Run: headless pygame with SDL's dummy video driver; simulated clock (each Clock.tick advances the game by its frame time, no real sleeping); random seed 0; keys injected as events and as key.get_pressed() state; no mouse input.
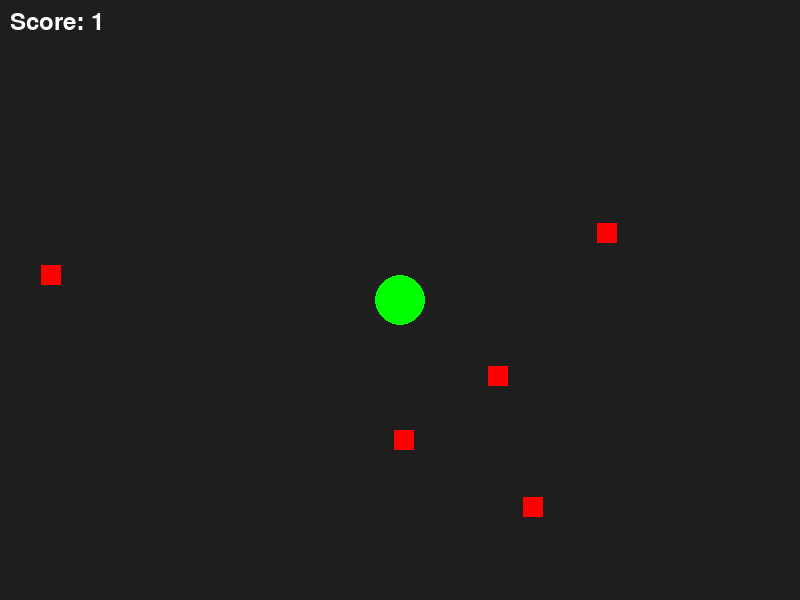
Frame 1 of 4 · flips 1–60 · no input
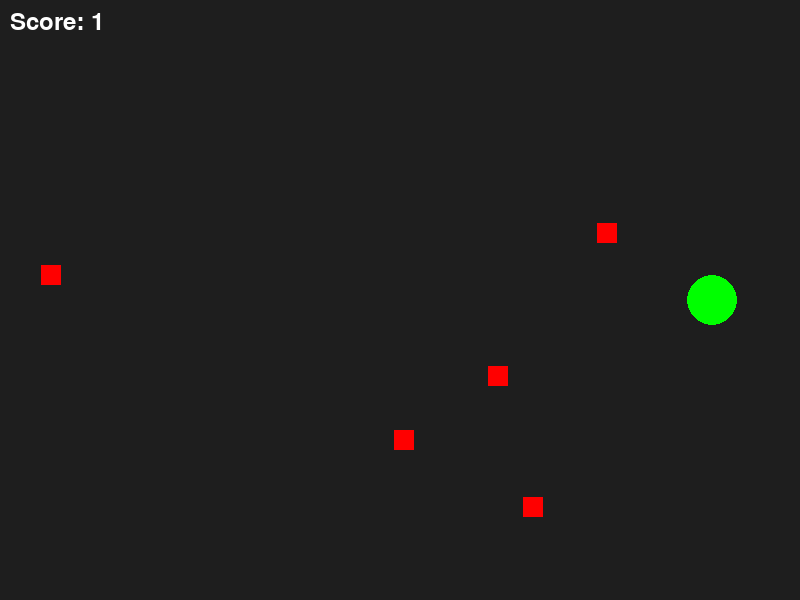
Frame 2 of 4 · flips 61–180 · tapped SPACE, RETURN · held RIGHT (→), D
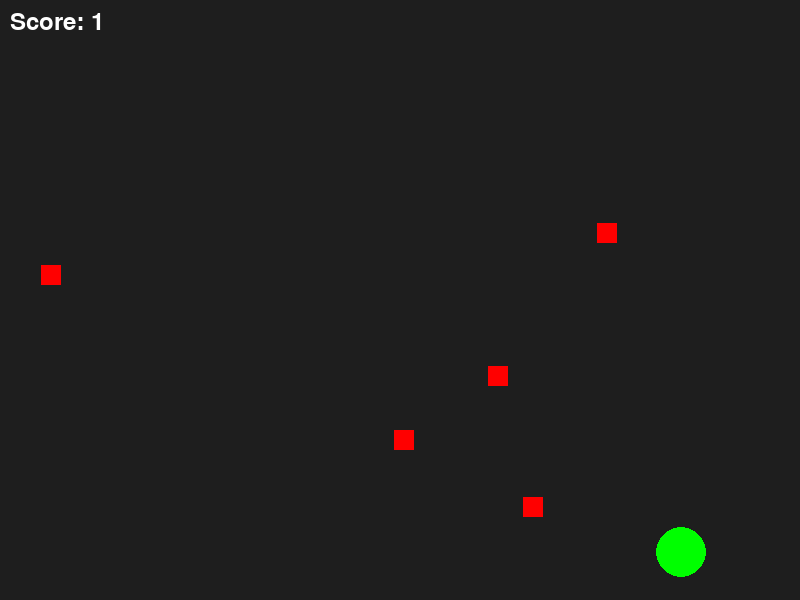
Frame 3 of 4 · flips 181–300 · held DOWN (↓), S
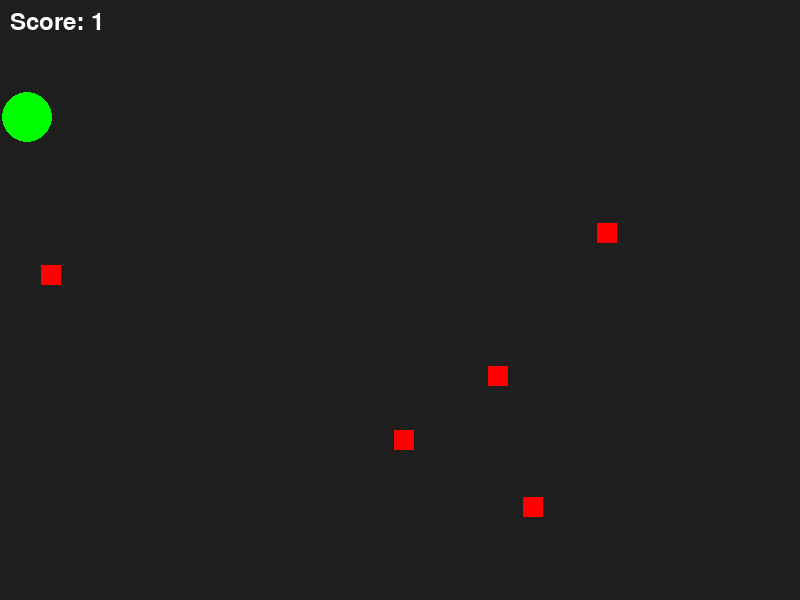
Frame 4 of 4 · flips 301–420 · held LEFT (←), A, UP (↑), W

The pygame program that drew these frames:

import pygame
import random
import sys

# Initialize Pygame
pygame.init()

# Constants
WIDTH, HEIGHT = 800, 600
BACKGROUND_COLOR = (30, 30, 30)
CIRCLE_COLOR = (0, 255, 0)
SQUARE_COLOR = (255, 0, 0)
INITIAL_RADIUS = 20
SQUARE_SIZE = 20
ZOOM_OUT_THRESHOLD = 100

# Set up the display
screen = pygame.display.set_mode((WIDTH, HEIGHT))
pygame.display.set_caption("Ice Movement Game")

# Circle properties
circle_x, circle_y = WIDTH // 2, HEIGHT // 2
velocity_x, velocity_y = 0, 0
radius = INITIAL_RADIUS

# Score
score = 0

# Randomly spawn squares
def spawn_square():
    x = random.randint(0, WIDTH - SQUARE_SIZE)
    y = random.randint(0, HEIGHT - SQUARE_SIZE)
    return pygame.Rect(x, y, SQUARE_SIZE, SQUARE_SIZE)

squares = [spawn_square() for _ in range(5)]

# Main game loop
clock = pygame.time.Clock()
running = True

while running:
    for event in pygame.event.get():
        if event.type == pygame.QUIT:
            running = False

    # Movement input
    keys = pygame.key.get_pressed()
    if keys[pygame.K_LEFT]:
        velocity_x -= 0.5
    if keys[pygame.K_RIGHT]:
        velocity_x += 0.5
    if keys[pygame.K_UP]:
        velocity_y -= 0.5
    if keys[pygame.K_DOWN]:
        velocity_y += 0.5

    # Apply friction for ice movement
    velocity_x *= 0.98
    velocity_y *= 0.98

    # Update circle position
    circle_x += velocity_x
    circle_y += velocity_y

    # Boundaries
    if circle_x - radius < 0:
        circle_x = radius
        velocity_x = -velocity_x
    if circle_x + radius > WIDTH:
        circle_x = WIDTH - radius
        velocity_x = -velocity_x
    if circle_y - radius < 0:
        circle_y = radius
        velocity_y = -velocity_y
    if circle_y + radius > HEIGHT:
        circle_y = HEIGHT - radius
        velocity_y = -velocity_y

    # Check for square collision
    for square in squares[:]:
        if pygame.Rect(square).colliderect(pygame.Rect(circle_x - radius, circle_y - radius, 2 * radius, 2 * radius)):
            squares.remove(square)
            radius += 5
            score += 1
            squares.append(spawn_square())

    # Zoom out if circle becomes too large
    if radius > ZOOM_OUT_THRESHOLD:
        scale_factor = ZOOM_OUT_THRESHOLD / radius
        radius = ZOOM_OUT_THRESHOLD
        for square in squares:
            square.width = int(square.width * scale_factor)
            square.height = int(square.height * scale_factor)
            square.x = int(square.x * scale_factor)
            square.y = int(square.y * scale_factor)
        circle_x = int(circle_x * scale_factor)
        circle_y = int(circle_y * scale_factor)
        WIDTH = int(WIDTH * scale_factor)
        HEIGHT = int(HEIGHT * scale_factor)
        screen = pygame.display.set_mode((WIDTH, HEIGHT))

    # Drawing
    screen.fill(BACKGROUND_COLOR)
    pygame.draw.circle(screen, CIRCLE_COLOR, (circle_x, circle_y), radius)
    for square in squares:
        pygame.draw.rect(screen, SQUARE_COLOR, square)

    # Display score
    font = pygame.font.Font(None, 36)
    score_text = font.render(f"Score: {score}", True, (255, 255, 255))
    screen.blit(score_text, (10, 10))

    pygame.display.flip()
    clock.tick(60)

pygame.quit()
sys.exit()
